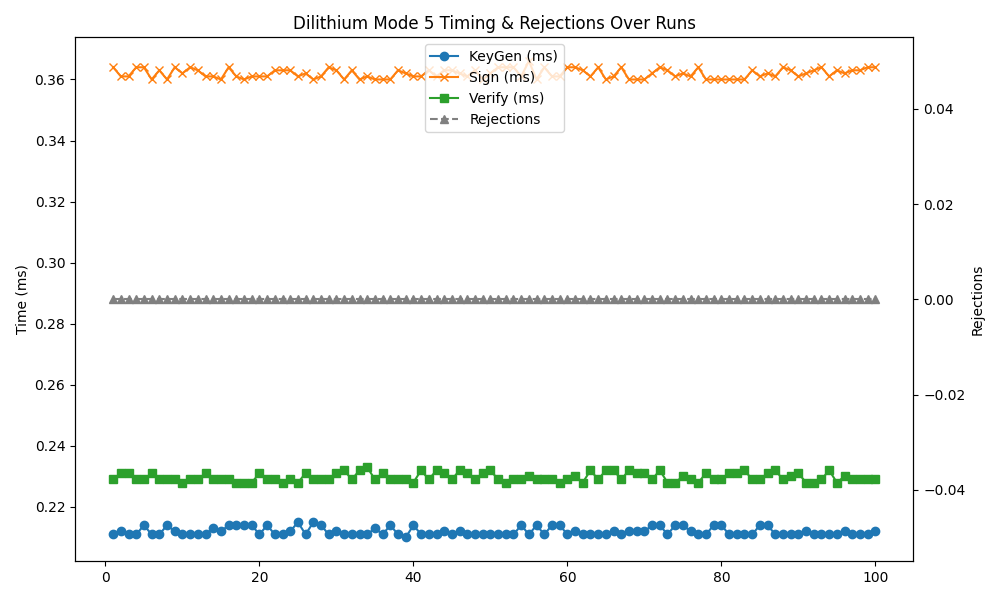

Values plotted in this chart, from the file beside it:
timestamp, mode, keygen, sign, verify, rejections
2025-05-02 11:27:59, 5, 0.211, 0.364, 0.229, 0
2025-05-02 11:28:00, 5, 0.212, 0.361, 0.231, 0
2025-05-02 11:28:01, 5, 0.211, 0.361, 0.231, 0
2025-05-02 11:28:01, 5, 0.211, 0.364, 0.229, 0
2025-05-02 11:28:02, 5, 0.214, 0.364, 0.229, 0
2025-05-02 11:28:03, 5, 0.211, 0.360, 0.231, 0
2025-05-02 11:28:03, 5, 0.211, 0.363, 0.229, 0
2025-05-02 11:28:04, 5, 0.214, 0.360, 0.229, 0
2025-05-02 11:28:05, 5, 0.212, 0.364, 0.229, 0
2025-05-02 11:28:06, 5, 0.211, 0.362, 0.228, 0
2025-05-02 11:28:06, 5, 0.211, 0.364, 0.229, 0
2025-05-02 11:28:07, 5, 0.211, 0.363, 0.229, 0
2025-05-02 11:28:08, 5, 0.211, 0.361, 0.231, 0
2025-05-02 11:28:09, 5, 0.213, 0.361, 0.229, 0
2025-05-02 11:28:09, 5, 0.212, 0.360, 0.229, 0
2025-05-02 11:28:10, 5, 0.214, 0.364, 0.229, 0
2025-05-02 11:28:11, 5, 0.214, 0.361, 0.228, 0
2025-05-02 11:28:11, 5, 0.214, 0.360, 0.228, 0
2025-05-02 11:28:12, 5, 0.214, 0.361, 0.228, 0
2025-05-02 11:28:13, 5, 0.211, 0.361, 0.231, 0
2025-05-02 11:28:14, 5, 0.214, 0.361, 0.229, 0
2025-05-02 11:28:14, 5, 0.211, 0.363, 0.229, 0
2025-05-02 11:28:15, 5, 0.211, 0.363, 0.228, 0
2025-05-02 11:28:16, 5, 0.215, 0.361, 0.228, 0
2025-05-02 11:28:16, 5, 0.212, 0.363, 0.229, 0
2025-05-02 11:28:17, 5, 0.211, 0.362, 0.231, 0
2025-05-02 11:28:18, 5, 0.215, 0.360, 0.229, 0
2025-05-02 11:28:19, 5, 0.214, 0.361, 0.229, 0
2025-05-02 11:28:19, 5, 0.211, 0.364, 0.229, 0
2025-05-02 11:28:20, 5, 0.212, 0.363, 0.231, 0
2025-05-02 11:28:21, 5, 0.211, 0.360, 0.232, 0
2025-05-02 11:28:21, 5, 0.211, 0.363, 0.229, 0
2025-05-02 11:28:22, 5, 0.211, 0.360, 0.232, 0
2025-05-02 11:28:23, 5, 0.211, 0.361, 0.233, 0
2025-05-02 11:28:24, 5, 0.213, 0.360, 0.229, 0
2025-05-02 11:28:24, 5, 0.211, 0.360, 0.231, 0
2025-05-02 11:28:25, 5, 0.214, 0.360, 0.229, 0
2025-05-02 11:28:26, 5, 0.211, 0.363, 0.229, 0
2025-05-02 11:28:26, 5, 0.210, 0.362, 0.229, 0
2025-05-02 11:28:27, 5, 0.214, 0.361, 0.228, 0
2025-05-02 11:28:28, 5, 0.211, 0.361, 0.232, 0
2025-05-02 11:28:29, 5, 0.211, 0.363, 0.229, 0
2025-05-02 11:28:29, 5, 0.211, 0.361, 0.232, 0
2025-05-02 11:28:30, 5, 0.212, 0.363, 0.231, 0
2025-05-02 11:28:31, 5, 0.211, 0.363, 0.229, 0
2025-05-02 11:28:32, 5, 0.212, 0.362, 0.232, 0
2025-05-02 11:28:32, 5, 0.211, 0.361, 0.231, 0
2025-05-02 11:28:33, 5, 0.211, 0.363, 0.229, 0
2025-05-02 11:28:34, 5, 0.211, 0.362, 0.232, 0
2025-05-02 11:28:34, 5, 0.211, 0.360, 0.231, 0
2025-05-02 11:28:35, 5, 0.211, 0.364, 0.229, 0
2025-05-02 11:28:36, 5, 0.211, 0.364, 0.228, 0
2025-05-02 11:28:37, 5, 0.211, 0.364, 0.229, 0
2025-05-02 11:28:37, 5, 0.214, 0.361, 0.229, 0
2025-05-02 11:28:38, 5, 0.211, 0.366, 0.230, 0
2025-05-02 11:28:39, 5, 0.214, 0.360, 0.229, 0
2025-05-02 11:28:39, 5, 0.211, 0.364, 0.229, 0
2025-05-02 11:28:40, 5, 0.214, 0.361, 0.229, 0
2025-05-02 11:28:41, 5, 0.214, 0.361, 0.228, 0
2025-05-02 11:28:42, 5, 0.211, 0.364, 0.229, 0
... 40 more rows
